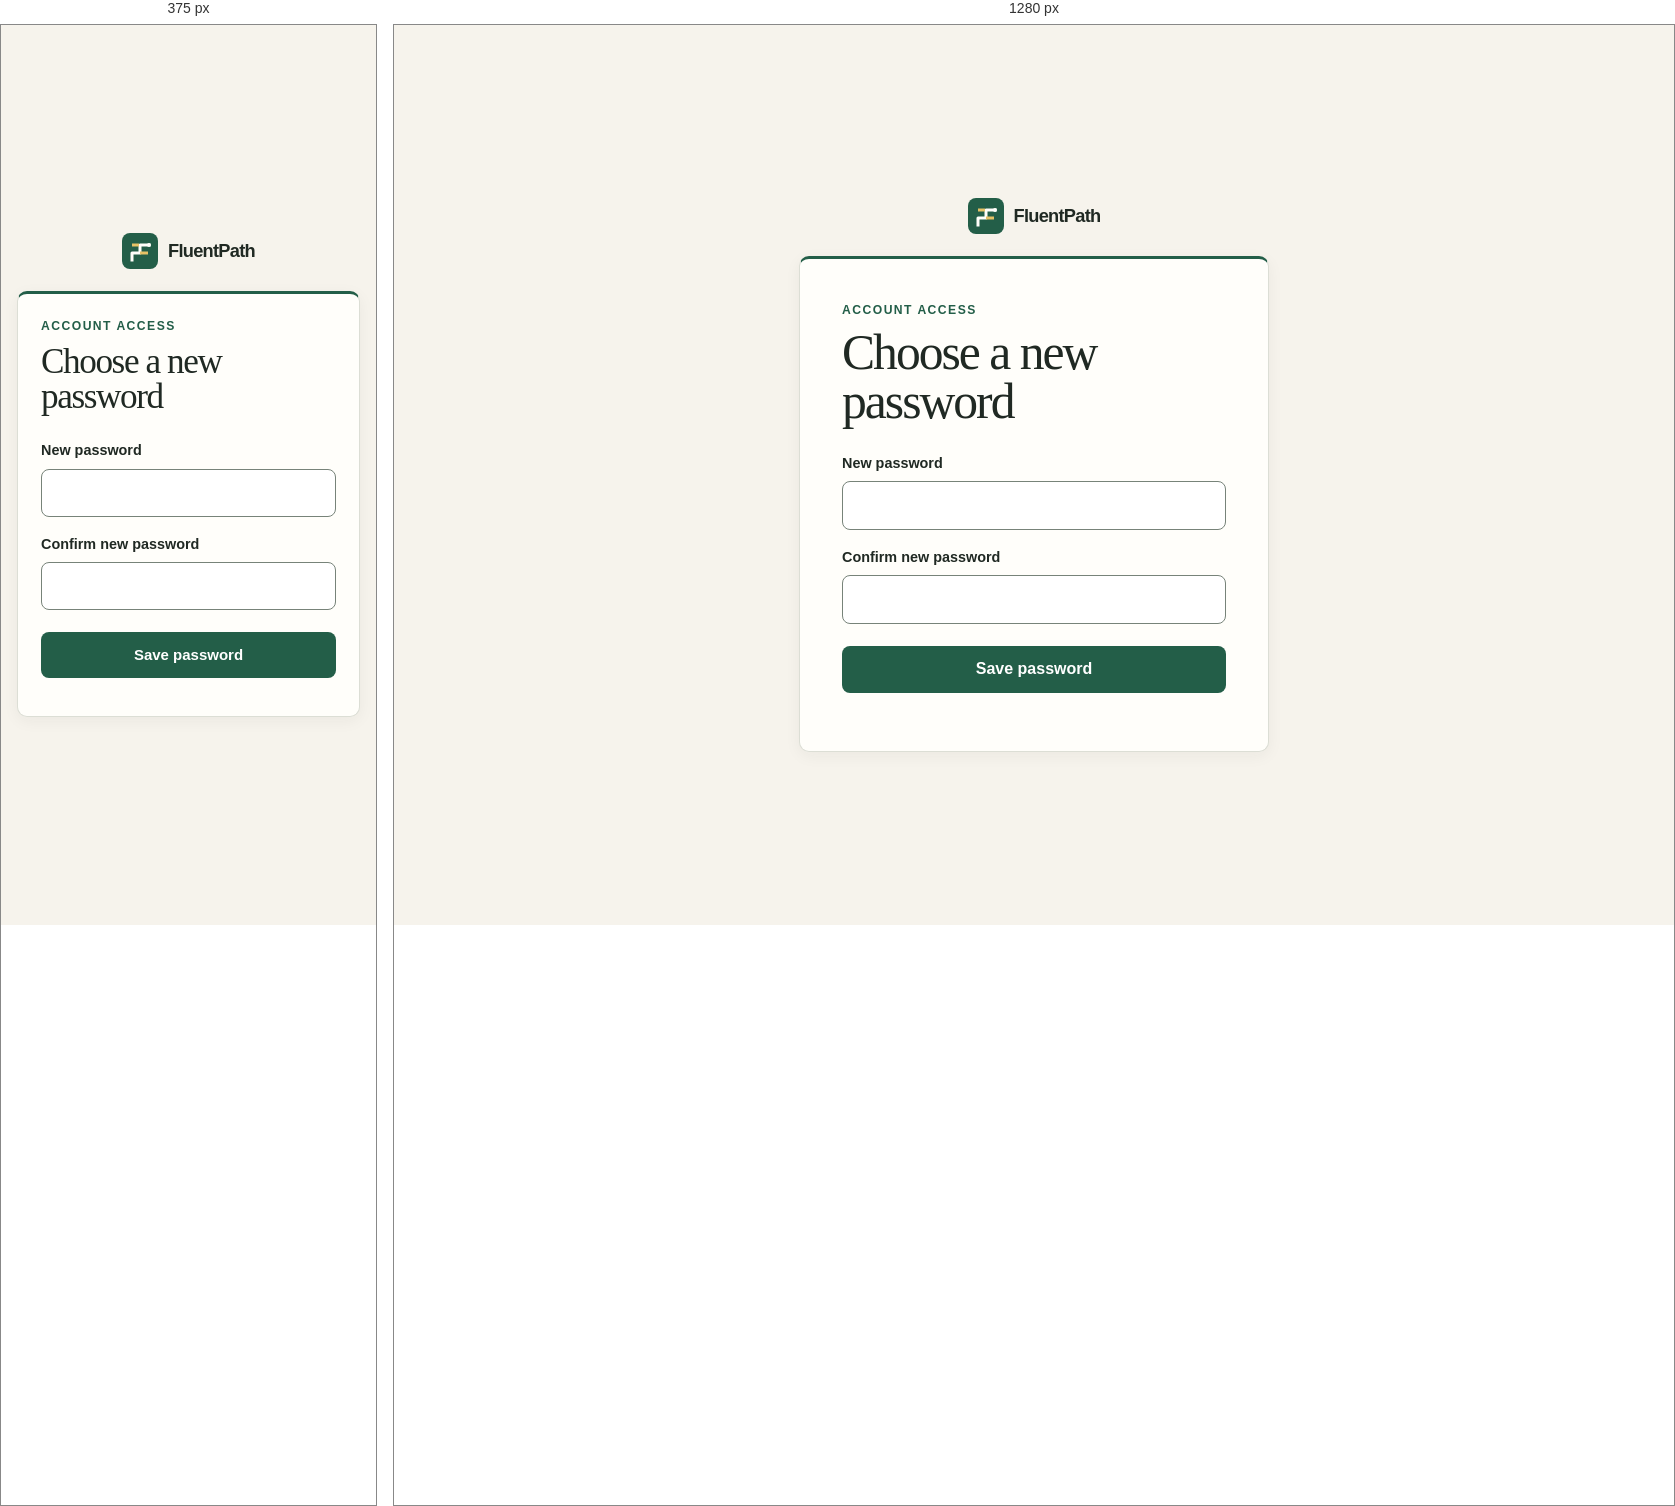
Rendered at 375 px and 1280 px, left to right.

<!-- file: reset-password.html -->
<!doctype html><html lang="en"><head><meta charset="utf-8"><meta name="viewport" content="width=device-width, initial-scale=1"><meta name="theme-color" content="#f6f3ec"><link rel="icon" type="image/png" href="/faviconfluent.png"><title>Choose a new password · FluentPath</title><link rel="stylesheet" href="/css/tokens.css"><link rel="stylesheet" href="/css/base.css"><link rel="stylesheet" href="/css/auth.css"></head><body><main class="auth-shell"><a class="brand" href="/"><svg class="brand-mark" viewBox="0 0 36 36" fill="none" aria-hidden="true" focusable="false"><rect width="36" height="36" rx="8" fill="#235e48"/><path d="M10 27V20H18V12H27" stroke="#fffefa" stroke-width="3" stroke-linecap="square" stroke-linejoin="round"/><path d="M10 12H17M18 20H26" stroke="#e5c166" stroke-width="3"/><circle cx="27" cy="12" r="2" fill="#fffefa"/></svg> FluentPath</a><div class="auth-card card"><div class="eyebrow">Account access</div><h1 class="serif">Choose a new password</h1><form id="password-update-form"><div class="field"><label for="password">New password</label><input id="password" type="password" autocomplete="new-password" minlength="8" required></div><div class="field"><label for="confirm-password">Confirm new password</label><input id="confirm-password" type="password" autocomplete="new-password" minlength="8" required></div><button class="button button-primary auth-submit" type="submit">Save password</button><p class="status" id="auth-status" role="status" aria-live="polite"></p></form></div></main><script type="module" src="/js/auth.js"></script></body></html>


/* @media block from base.css */
@media (max-width: 700px) {
  .wrap { width: min(calc(100% - 32px), var(--content)); }
  .section { padding-block: 56px; }
  body { font-size: 15px; }
}